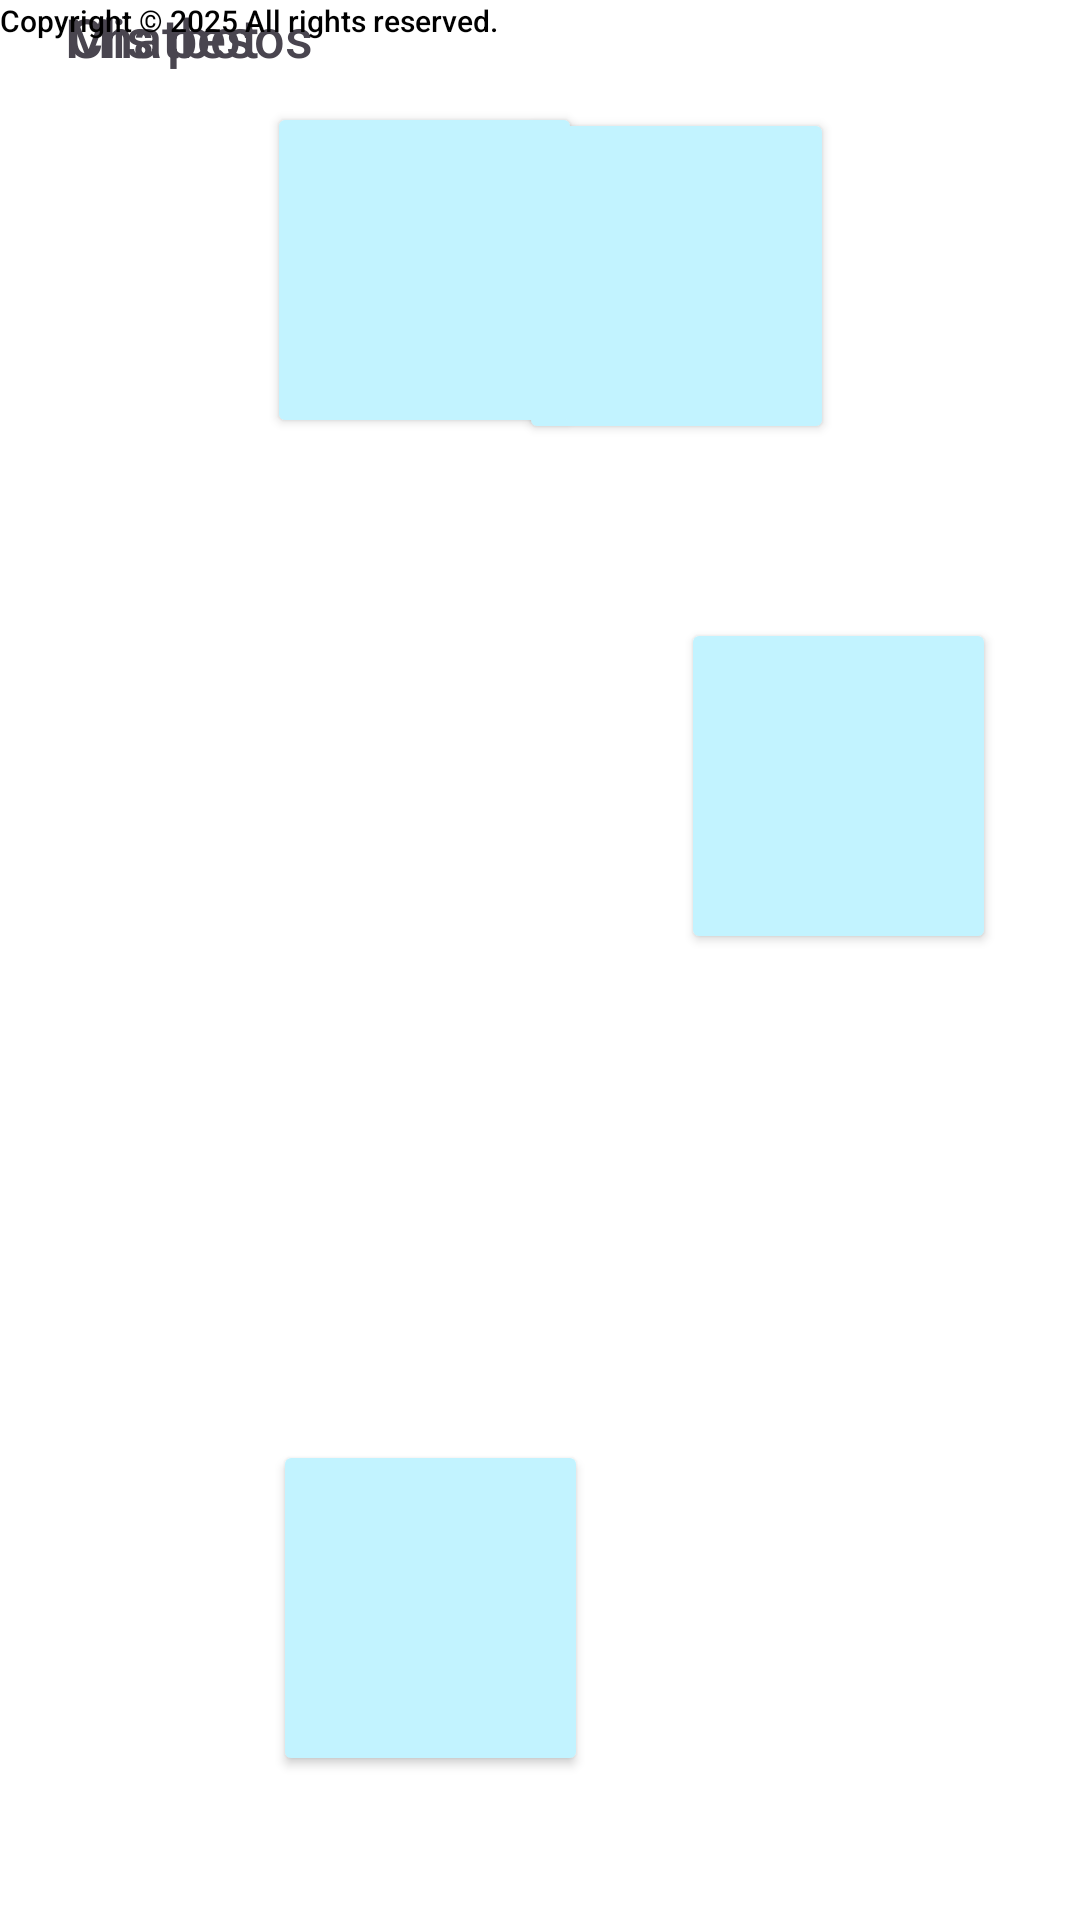

The Android layout XML behind this screen, and the referenced resources:
<!-- AndroidManifest.xml: application theme Theme.AppCRUDMongoDB -->
<!-- res/layout/activity_2.xml -->
<?xml version="1.0" encoding="utf-8"?>
<androidx.constraintlayout.widget.ConstraintLayout xmlns:android="http://schemas.android.com/apk/res/android"
    xmlns:app="http://schemas.android.com/apk/res-auto"
    xmlns:tools="http://schemas.android.com/tools"
    android:id="@+id/segundo"
    android:layout_width="match_parent"
    android:layout_height="match_parent"
    tools:context=".SegundoActivity"
    android:background="@color/white">


    <ImageView
        android:layout_width="301dp"
        android:layout_height="152dp"
        android:layout_marginStart="55dp"
        android:layout_marginTop="95dp"
        android:layout_marginEnd="55dp"
        android:layout_marginBottom="667dp"
        android:src="@drawable/logo"
        app:layout_constraintBottom_toBottomOf="parent"
        app:layout_constraintEnd_toEndOf="parent"
        app:layout_constraintStart_toStartOf="parent"
        app:layout_constraintTop_toTopOf="parent"
        tools:ignore="MissingConstraints" />

    <Button
        android:layout_width="105dp"
        android:layout_height="112dp"

        android:layout_marginStart="164dp"
        android:layout_marginTop="120dp"
        android:layout_marginEnd="82dp"

        android:layout_marginBottom="492dp"
        android:backgroundTint="#c2f3ff"
        android:fontFamily="sans-serif"
        android:textAlignment="center"

        android:textColor="#000000"
        android:textSize="18sp"
        android:textStyle="bold"
        app:cornerRadius="100dp"

        app:icon="@drawable/btn_qr"
        app:iconGravity="textStart"
        app:iconPadding="0dp"
        app:iconSize="50dp"
        app:iconTint="@null"
        app:layout_constraintBottom_toBottomOf="parent"
        app:layout_constraintEnd_toEndOf="parent"
        app:layout_constraintHorizontal_bias="1.0"
        app:layout_constraintStart_toStartOf="parent"
        app:layout_constraintTop_toTopOf="parent"
        app:layout_constraintVertical_bias="1.0" />

    <TextView
        android:layout_width="67dp"
        android:layout_height="25dp"
        android:layout_marginStart="243dp"
        android:layout_marginTop="422dp"
        android:layout_marginEnd="101dp"
        android:layout_marginBottom="467dp"
        android:fontFamily="sans-serif-medium"
        android:text="Entrar"
        android:textAlignment="center"
        android:textSize="18dp"
        app:layout_constraintBottom_toBottomOf="parent"
        app:layout_constraintEnd_toEndOf="parent"
        app:layout_constraintHorizontal_bias="0.0"
        app:layout_constraintStart_toStartOf="parent"
        app:layout_constraintTop_toTopOf="parent"
        app:layout_constraintVertical_bias="1.0"
        tools:ignore="MissingConstraints" />

    <Button
        android:layout_width="105dp"
        android:layout_height="112dp"

        android:layout_marginStart="227dp"
        android:layout_marginEnd="20dp"
        android:layout_marginBottom="322dp"

        android:backgroundTint="#c2f3ff"
        android:fontFamily="sans-serif"
        android:textAlignment="center"
        android:textColor="#000000"

        android:textSize="18sp"
        android:textStyle="bold"
        app:cornerRadius="100dp"
        app:icon="@drawable/btn_pesaje"

        app:iconGravity="textStart"
        app:iconPadding="0dp"
        app:iconSize="50dp"
        app:iconTint="@null"
        app:layout_constraintBottom_toBottomOf="parent"
        app:layout_constraintEnd_toEndOf="parent"
        app:layout_constraintHorizontal_bias="0.0"
        app:layout_constraintStart_toStartOf="parent"
        app:layout_constraintTop_toTopOf="parent"
        app:layout_constraintVertical_bias="1.0" />

    <TextView
        android:id="@+id/textView"
        android:layout_width="126dp"
        android:layout_height="33dp"
        android:fontFamily="sans-serif-medium"
        android:text="Mis pesos"
        android:textAlignment="center"
        android:textSize="18sp"
        tools:ignore="MissingConstraints"
        tools:layout_editor_absoluteX="217dp"
        tools:layout_editor_absoluteY="595dp" />

    <Button
        android:layout_width="105dp"
        android:layout_height="112dp"

        android:layout_marginStart="89dp"
        android:layout_marginTop="118dp"
        android:layout_marginEnd="154dp"

        android:layout_marginBottom="494dp"
        android:backgroundTint="#c2f3ff"
        android:fontFamily="sans-serif"
        android:textAlignment="center"

        android:textColor="#000000"
        android:textSize="18sp"
        android:textStyle="bold"
        app:cornerRadius="100dp"

        app:icon="@drawable/btn_brazo"
        app:iconGravity="textStart"
        app:iconPadding="0dp"
        app:iconSize="50dp"
        app:iconTint="@null"
        app:layout_constraintBottom_toBottomOf="parent"
        app:layout_constraintEnd_toEndOf="parent"
        app:layout_constraintHorizontal_bias="0.0"
        app:layout_constraintStart_toStartOf="parent"
        app:layout_constraintTop_toTopOf="parent"
        app:layout_constraintVertical_bias="1.0" />

    <TextView
        android:id="@+id/textView2"
        android:layout_width="109dp"
        android:layout_height="31dp"
        android:fontFamily="sans-serif-medium"
        android:text="Chatbot"
        android:textAlignment="center"
        android:textSize="18sp"
        tools:ignore="MissingConstraints"
        tools:layout_editor_absoluteX="91dp"
        tools:layout_editor_absoluteY="593dp" />

    <Button
        android:layout_width="105dp"
        android:layout_height="112dp"

        android:layout_marginStart="91dp"
        android:layout_marginTop="480dp"
        android:layout_marginEnd="151dp"

        android:layout_marginBottom="129dp"
        android:backgroundTint="#c2f3ff"
        android:fontFamily="sans-serif"
        android:textAlignment="center"

        android:textColor="#000000"
        android:textSize="18sp"
        android:textStyle="bold"
        app:cornerRadius="100dp"

        app:icon="@drawable/btn_chatbot"
        app:iconGravity="textStart"
        app:iconPadding="0dp"
        app:iconSize="50dp"
        app:iconTint="@null"
        app:layout_constraintBottom_toBottomOf="parent"
        app:layout_constraintEnd_toEndOf="parent"
        app:layout_constraintHorizontal_bias="0.0"
        app:layout_constraintStart_toStartOf="parent"
        app:layout_constraintTop_toTopOf="parent"
        app:layout_constraintVertical_bias="0.0" />

    <TextView
        android:layout_width="129dp"
        android:layout_height="25dp"
        android:layout_marginStart="77dp"
        android:layout_marginTop="422dp"
        android:layout_marginEnd="205dp"
        android:layout_marginBottom="467dp"
        android:fontFamily="sans-serif-medium"
        android:text="Zona Cliente"
        android:textAlignment="center"
        android:textSize="18sp"
        app:layout_constraintBottom_toBottomOf="parent"
        app:layout_constraintEnd_toEndOf="parent"
        app:layout_constraintStart_toStartOf="parent"
        app:layout_constraintTop_toTopOf="parent"
        tools:ignore="MissingConstraints" />

    <TextView
        android:layout_width="wrap_content"
        android:layout_height="wrap_content"
        android:fontFamily="sans-serif-medium"
        android:text="Copyright © 2025 All rights reserved."
        android:textColor="#000000"
        android:textSize="10dp"
        tools:ignore="MissingConstraints"
        tools:layout_editor_absoluteX="124dp"
        tools:layout_editor_absoluteY="859dp" />


</androidx.constraintlayout.widget.ConstraintLayout>
<!-- resources referenced by this layout -->
<resources>
  <color name="white">#FFFFFFFF</color>
  <!-- drawable btn_brazo: png bitmap (drawable, 36415 bytes) -->
  <!-- drawable btn_chatbot: png bitmap (drawable, 41415 bytes) -->
  <!-- drawable btn_pesaje: png bitmap (drawable, 54501 bytes) -->
  <!-- drawable btn_qr: png bitmap (drawable, 41848 bytes) -->
  <!-- drawable logo: png bitmap (drawable, 6448 bytes) -->
  <style name="Theme.AppCRUDMongoDB" parent="Base.Theme.AppCRUDMongoDB" />
  <style name="Base.Theme.AppCRUDMongoDB" parent="Theme.Material3.Light.NoActionBar">
          
          
      </style>
</resources>
